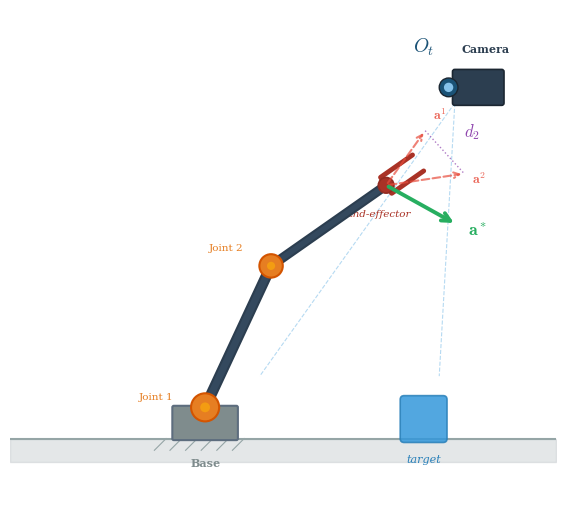

Write the Python code that produced this figure. (Note: this script raises an exception after producing the figure.)
"""Robot arm concept sketch for ACR-VLA paper Figure 1 / teaser.

Simple matplotlib draft showing a 2D robot arm with:
- Fixed base
- 2 revolute joints
- End-effector (gripper)
- Camera observation arrow
- Action vector annotation
"""
import matplotlib
matplotlib.use('Agg')
import matplotlib.pyplot as plt
import matplotlib.patches as mpatches
from matplotlib.patches import FancyBboxPatch, FancyArrowPatch, Arc, Wedge
import numpy as np

plt.rcParams.update({
    'font.family': 'serif',
    'font.serif': ['Times New Roman', 'DejaVu Serif'],
    'mathtext.fontset': 'cm',
    'figure.facecolor': 'white',
    'axes.facecolor': 'white',
    'text.color': '#333333',
})

fig, ax = plt.subplots(figsize=(6, 5), dpi=300)
ax.set_xlim(-1.5, 5.5)
ax.set_ylim(-0.8, 5.5)
ax.set_aspect('equal')
ax.axis('off')

# ── Colors ──
LINK_COLOR = '#2C3E50'
JOINT_COLOR = '#E67E22'
BASE_COLOR = '#7F8C8D'
GRIPPER_COLOR = '#A93226'
TABLE_COLOR = '#BDC3C7'
ARROW_COLOR = '#1A5276'
LIGHT_BG = '#F8F9FA'

# ── Table / surface ──
table_y = 0.0
ax.fill_between([-1.5, 5.5], [table_y - 0.3, table_y - 0.3],
                [table_y, table_y], color=TABLE_COLOR, alpha=0.4, zorder=0)
ax.plot([-1.5, 5.5], [table_y, table_y], color='#95A5A6', lw=1.5, zorder=1)

# ── Robot arm geometry ──
base_x, base_y = 1.0, table_y
L1, L2 = 2.0, 1.8
theta1 = np.radians(65)
theta2 = np.radians(-30)

# Joint positions
j1_x, j1_y = base_x, base_y + 0.4  # shoulder
j2_x = j1_x + L1 * np.cos(theta1)
j2_y = j1_y + L1 * np.sin(theta1)
ee_x = j2_x + L2 * np.cos(theta1 + theta2)
ee_y = j2_y + L2 * np.sin(theta1 + theta2)

# ── Base ──
base_w, base_h = 0.8, 0.4
ax.add_patch(FancyBboxPatch(
    (base_x - base_w/2, base_y), base_w, base_h,
    boxstyle='round,pad=0.02', fc=BASE_COLOR, ec='#5D6D7E',
    lw=1.5, zorder=3))
# Base hatching (ground)
for i in range(6):
    xi = base_x - base_w/2 - 0.1 + i * 0.2
    ax.plot([xi, xi - 0.15], [base_y, base_y - 0.15],
            color='#95A5A6', lw=0.8, zorder=2)

# ── Links ──
link_w = 0.18
# Link 1
ax.plot([j1_x, j2_x], [j1_y, j2_y], color=LINK_COLOR, lw=8,
        solid_capstyle='round', zorder=4)
ax.plot([j1_x, j2_x], [j1_y, j2_y], color='#34495E', lw=5,
        solid_capstyle='round', zorder=5)

# Link 2
ax.plot([j2_x, ee_x], [j2_y, ee_y], color=LINK_COLOR, lw=7,
        solid_capstyle='round', zorder=4)
ax.plot([j2_x, ee_x], [j2_y, ee_y], color='#34495E', lw=4,
        solid_capstyle='round', zorder=5)

# ── Joints ──
for jx, jy, r in [(j1_x, j1_y, 0.18), (j2_x, j2_y, 0.15)]:
    ax.add_patch(plt.Circle((jx, jy), r, fc=JOINT_COLOR, ec='#D35400',
                            lw=1.5, zorder=6))
    ax.add_patch(plt.Circle((jx, jy), r * 0.35, fc='#F39C12', ec='none',
                            zorder=7))

# ── End-effector (gripper) ──
grip_angle = theta1 + theta2
grip_len = 0.5
grip_open = 0.25

# Two gripper fingers
for sign in [1, -1]:
    perp_angle = grip_angle + np.pi/2
    gx0 = ee_x + sign * grip_open/2 * np.cos(perp_angle)
    gy0 = ee_y + sign * grip_open/2 * np.sin(perp_angle)
    gx1 = gx0 + grip_len * np.cos(grip_angle)
    gy1 = gy0 + grip_len * np.sin(grip_angle)
    ax.plot([ee_x, gx0, gx1], [ee_y, gy0, gy1],
            color=GRIPPER_COLOR, lw=3.5, solid_capstyle='round', zorder=5)

# Small circle at EE base
ax.add_patch(plt.Circle((ee_x, ee_y), 0.1, fc=GRIPPER_COLOR, ec='#922B21',
                        lw=1.2, zorder=6))

# ── Target object on table ──
obj_x, obj_y = 3.8, table_y + 0.25
ax.add_patch(FancyBboxPatch(
    (obj_x - 0.25, obj_y - 0.25), 0.5, 0.5,
    boxstyle='round,pad=0.05', fc='#3498DB', ec='#2980B9',
    lw=1.2, zorder=3, alpha=0.85))
ax.text(obj_x, obj_y - 0.55, 'target', ha='center', fontsize=8,
        color='#2980B9', fontstyle='italic')

# ── Camera / observation ──
cam_x, cam_y = 4.5, 4.5
# Camera body
cam_w, cam_h = 0.6, 0.4
ax.add_patch(FancyBboxPatch(
    (cam_x - cam_w/2, cam_y - cam_h/2), cam_w, cam_h,
    boxstyle='round,pad=0.03', fc='#2C3E50', ec='#1B2631',
    lw=1.2, zorder=5))
# Lens
ax.add_patch(plt.Circle((cam_x - cam_w/2 - 0.08, cam_y), 0.12,
                        fc='#1A5276', ec='#1B2631', lw=1.0, zorder=5))
ax.add_patch(plt.Circle((cam_x - cam_w/2 - 0.08, cam_y), 0.06,
                        fc='#85C1E9', ec='none', zorder=6))

# Camera label
ax.text(cam_x + 0.1, cam_y + 0.45, 'Camera', ha='center', fontsize=8,
        color='#2C3E50', fontweight='bold')

# Observation cone (dashed)
cone_target_y = table_y + 0.5
cone_target_x = 2.5
ax.plot([cam_x - 0.3, cone_target_x - 0.8], [cam_y - 0.2, cone_target_y + 0.3],
        color='#85C1E9', lw=0.8, ls='--', alpha=0.6, zorder=1)
ax.plot([cam_x - 0.3, cone_target_x + 1.5], [cam_y - 0.2, cone_target_y + 0.3],
        color='#85C1E9', lw=0.8, ls='--', alpha=0.6, zorder=1)

# O_t label (near camera)
ax.text(cam_x - 0.7, cam_y + 0.45, r'$O_t$', fontsize=14,
        fontweight='bold', color='#1A5276', fontstyle='italic',
        ha='center')

# ── Action vector at EE (corrected action, green, pointing toward target) ──
action_dx, action_dy = 0.9, -0.5
ax.annotate('', xy=(ee_x + action_dx, ee_y + action_dy),
            xytext=(ee_x, ee_y),
            arrowprops=dict(arrowstyle='->', color='#27AE60',
                           lw=2.8, mutation_scale=15),
            zorder=8)
ax.text(ee_x + action_dx + 0.15, ee_y + action_dy - 0.15,
        r'$\mathbf{a}^*$', fontsize=13, color='#27AE60',
        fontweight='bold', ha='left')

# ── Uncertainty visualization (two sample actions, spread apart) ──
# Sample 1 (upper-right)
s1_dx, s1_dy = 0.5, 0.7
ax.annotate('', xy=(ee_x + s1_dx, ee_y + s1_dy),
            xytext=(ee_x, ee_y),
            arrowprops=dict(arrowstyle='->', color='#E74C3C',
                           lw=1.5, ls='--', mutation_scale=10,
                           alpha=0.7),
            zorder=7)
ax.text(ee_x + s1_dx + 0.1, ee_y + s1_dy + 0.15,
        r'$\mathbf{a}^1$', fontsize=10, color='#E74C3C', alpha=0.85)

# Sample 2 (right, slightly down)
s2_dx, s2_dy = 1.0, 0.15
ax.annotate('', xy=(ee_x + s2_dx, ee_y + s2_dy),
            xytext=(ee_x, ee_y),
            arrowprops=dict(arrowstyle='->', color='#E74C3C',
                           lw=1.5, ls='--', mutation_scale=10,
                           alpha=0.7),
            zorder=7)
ax.text(ee_x + s2_dx + 0.1, ee_y + s2_dy - 0.12,
        r'$\mathbf{a}^2$', fontsize=10, color='#E74C3C', alpha=0.85)

# d_2 curly brace / label between the two samples
mid_x = ee_x + (s1_dx + s2_dx) / 2 + 0.35
mid_y = ee_y + (s1_dy + s2_dy) / 2 + 0.2
# Dashed line connecting tips of a1 and a2
ax.plot([ee_x + s1_dx, ee_x + s2_dx],
        [ee_y + s1_dy, ee_y + s2_dy],
        color='#8E44AD', lw=1.0, ls=':', alpha=0.7, zorder=7)
ax.text(mid_x, mid_y, r'$d_2$', fontsize=12, color='#8E44AD',
        fontweight='bold', ha='center',
        bbox=dict(boxstyle='round,pad=0.1', fc='white', ec='none', alpha=0.8))

# ── Labels ──
ax.text(base_x, base_y - 0.35, 'Base', ha='center', fontsize=8,
        color=BASE_COLOR, fontweight='bold')
ax.text(j1_x - 0.4, j1_y + 0.1, 'Joint 1', ha='right', fontsize=7.5,
        color=JOINT_COLOR)
ax.text(j2_x - 0.35, j2_y + 0.2, 'Joint 2', ha='right', fontsize=7.5,
        color=JOINT_COLOR)
ax.text(ee_x - 0.1, ee_y - 0.4, 'End-effector', ha='center', fontsize=7.5,
        color=GRIPPER_COLOR, fontstyle='italic')

plt.tight_layout(pad=0.3)
out = '/home/ubuntu/.agent-ml-research-idea_gen_0509_8/projects/acr-vla-conformal-refinement/artifacts/robot_arm_draft.png'
fig.savefig(out, dpi=300, bbox_inches='tight', pad_inches=0.08,
            facecolor='white', edgecolor='none')
plt.close()
print(f'Saved to {out}')
